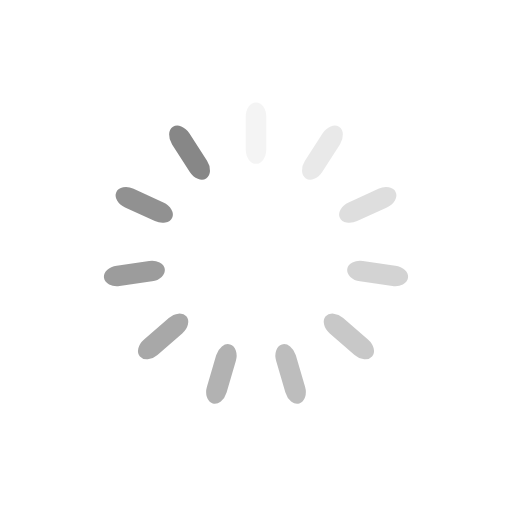
t = 0.00 s
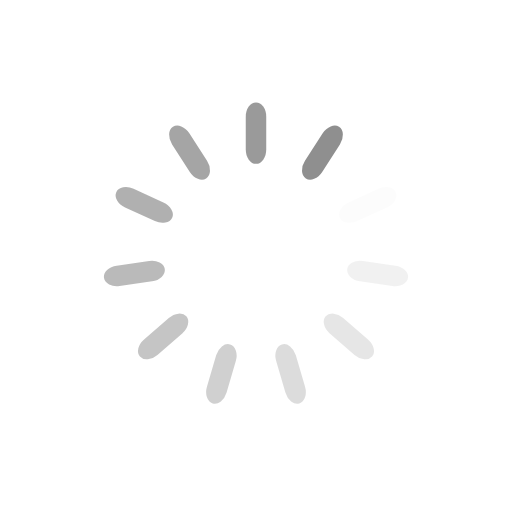
t = 0.30 s
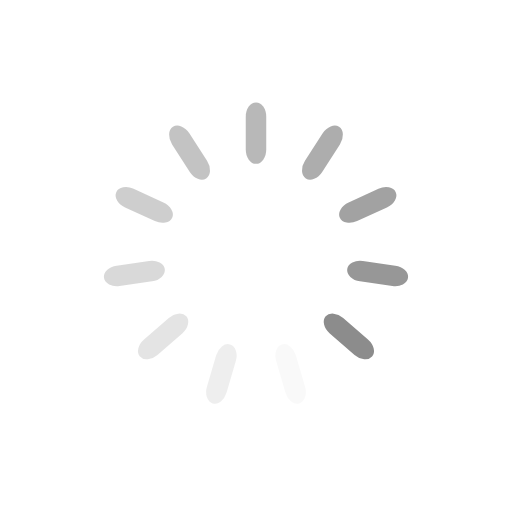
t = 0.60 s
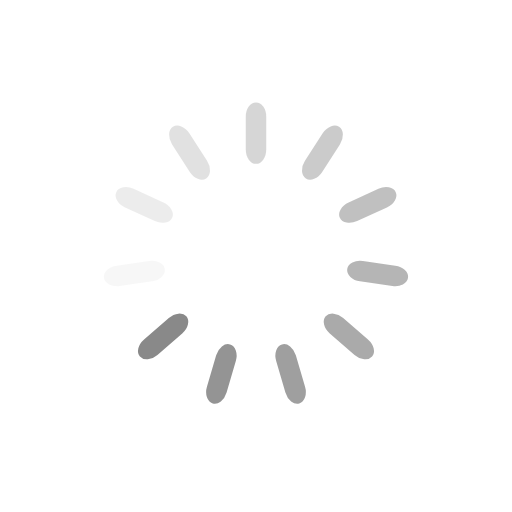
t = 0.90 s

The animated SVG that drew these frames (rendered in a browser with its animation timeline set to each time). Animation: 11 SMIL elements (animate=11); one cycle of 1.20 s, repeats indefinitely.

<svg class="lds-spinner" width="120px"  height="120px"  xmlns="http://www.w3.org/2000/svg" xmlns:xlink="http://www.w3.org/1999/xlink" viewBox="0 0 100 100" preserveAspectRatio="xMidYMid" style="background: none;"><g transform="rotate(0 50 50)">
  <rect x="48" y="20" rx="6.72" ry="2.8000000000000003" width="4" height="12" fill="#878787">
    <animate attributeName="opacity" values="1;0" keyTimes="0;1" dur="1.2s" begin="-1.0909090909090908s" repeatCount="indefinite"></animate>
  </rect>
</g><g transform="rotate(32.72727272727273 50 50)">
  <rect x="48" y="20" rx="6.72" ry="2.8000000000000003" width="4" height="12" fill="#878787">
    <animate attributeName="opacity" values="1;0" keyTimes="0;1" dur="1.2s" begin="-0.9818181818181817s" repeatCount="indefinite"></animate>
  </rect>
</g><g transform="rotate(65.45454545454545 50 50)">
  <rect x="48" y="20" rx="6.72" ry="2.8000000000000003" width="4" height="12" fill="#878787">
    <animate attributeName="opacity" values="1;0" keyTimes="0;1" dur="1.2s" begin="-0.8727272727272727s" repeatCount="indefinite"></animate>
  </rect>
</g><g transform="rotate(98.18181818181819 50 50)">
  <rect x="48" y="20" rx="6.72" ry="2.8000000000000003" width="4" height="12" fill="#878787">
    <animate attributeName="opacity" values="1;0" keyTimes="0;1" dur="1.2s" begin="-0.7636363636363637s" repeatCount="indefinite"></animate>
  </rect>
</g><g transform="rotate(130.9090909090909 50 50)">
  <rect x="48" y="20" rx="6.72" ry="2.8000000000000003" width="4" height="12" fill="#878787">
    <animate attributeName="opacity" values="1;0" keyTimes="0;1" dur="1.2s" begin="-0.6545454545454544s" repeatCount="indefinite"></animate>
  </rect>
</g><g transform="rotate(163.63636363636363 50 50)">
  <rect x="48" y="20" rx="6.72" ry="2.8000000000000003" width="4" height="12" fill="#878787">
    <animate attributeName="opacity" values="1;0" keyTimes="0;1" dur="1.2s" begin="-0.5454545454545454s" repeatCount="indefinite"></animate>
  </rect>
</g><g transform="rotate(196.36363636363637 50 50)">
  <rect x="48" y="20" rx="6.72" ry="2.8000000000000003" width="4" height="12" fill="#878787">
    <animate attributeName="opacity" values="1;0" keyTimes="0;1" dur="1.2s" begin="-0.43636363636363634s" repeatCount="indefinite"></animate>
  </rect>
</g><g transform="rotate(229.0909090909091 50 50)">
  <rect x="48" y="20" rx="6.72" ry="2.8000000000000003" width="4" height="12" fill="#878787">
    <animate attributeName="opacity" values="1;0" keyTimes="0;1" dur="1.2s" begin="-0.3272727272727272s" repeatCount="indefinite"></animate>
  </rect>
</g><g transform="rotate(261.8181818181818 50 50)">
  <rect x="48" y="20" rx="6.72" ry="2.8000000000000003" width="4" height="12" fill="#878787">
    <animate attributeName="opacity" values="1;0" keyTimes="0;1" dur="1.2s" begin="-0.21818181818181817s" repeatCount="indefinite"></animate>
  </rect>
</g><g transform="rotate(294.54545454545456 50 50)">
  <rect x="48" y="20" rx="6.72" ry="2.8000000000000003" width="4" height="12" fill="#878787">
    <animate attributeName="opacity" values="1;0" keyTimes="0;1" dur="1.2s" begin="-0.10909090909090909s" repeatCount="indefinite"></animate>
  </rect>
</g><g transform="rotate(327.27272727272725 50 50)">
  <rect x="48" y="20" rx="6.72" ry="2.8000000000000003" width="4" height="12" fill="#878787">
    <animate attributeName="opacity" values="1;0" keyTimes="0;1" dur="1.2s" begin="0s" repeatCount="indefinite"></animate>
  </rect>
</g></svg>
